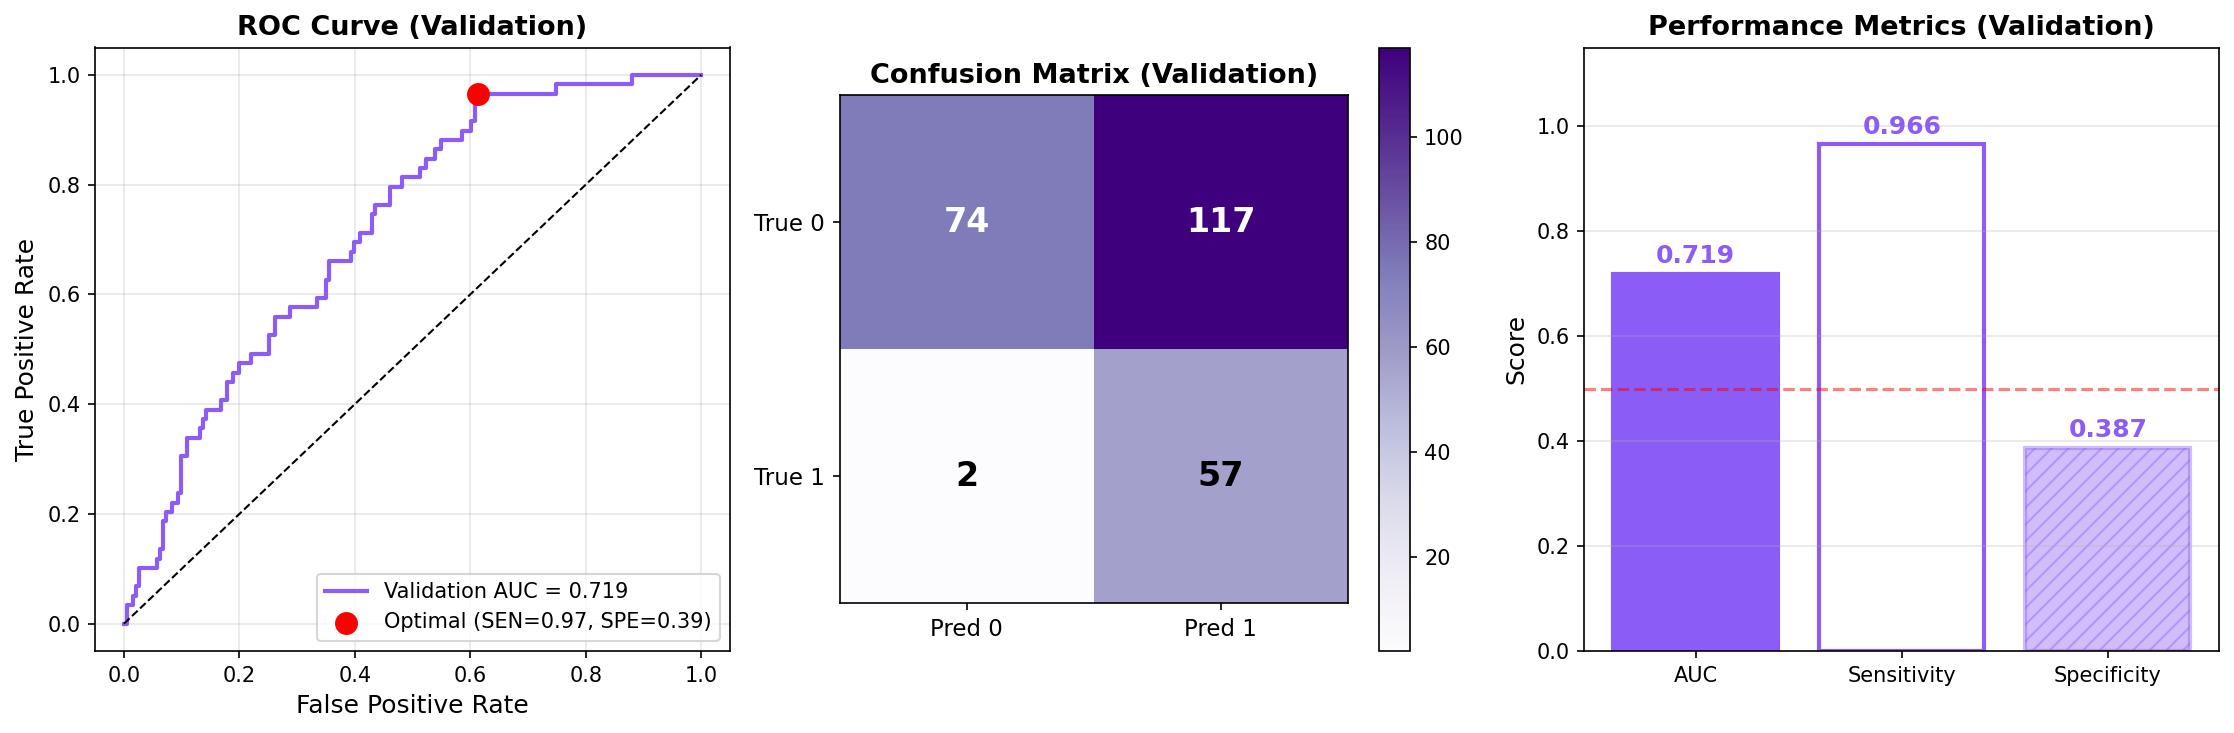

Data behind this chart, as committed beside it:
Metric, Value
Train_AUC, 0.7031
Val_AUC, 0.7193
Sensitivity, 0.9661
Specificity, 0.3874
Threshold, 0.139
